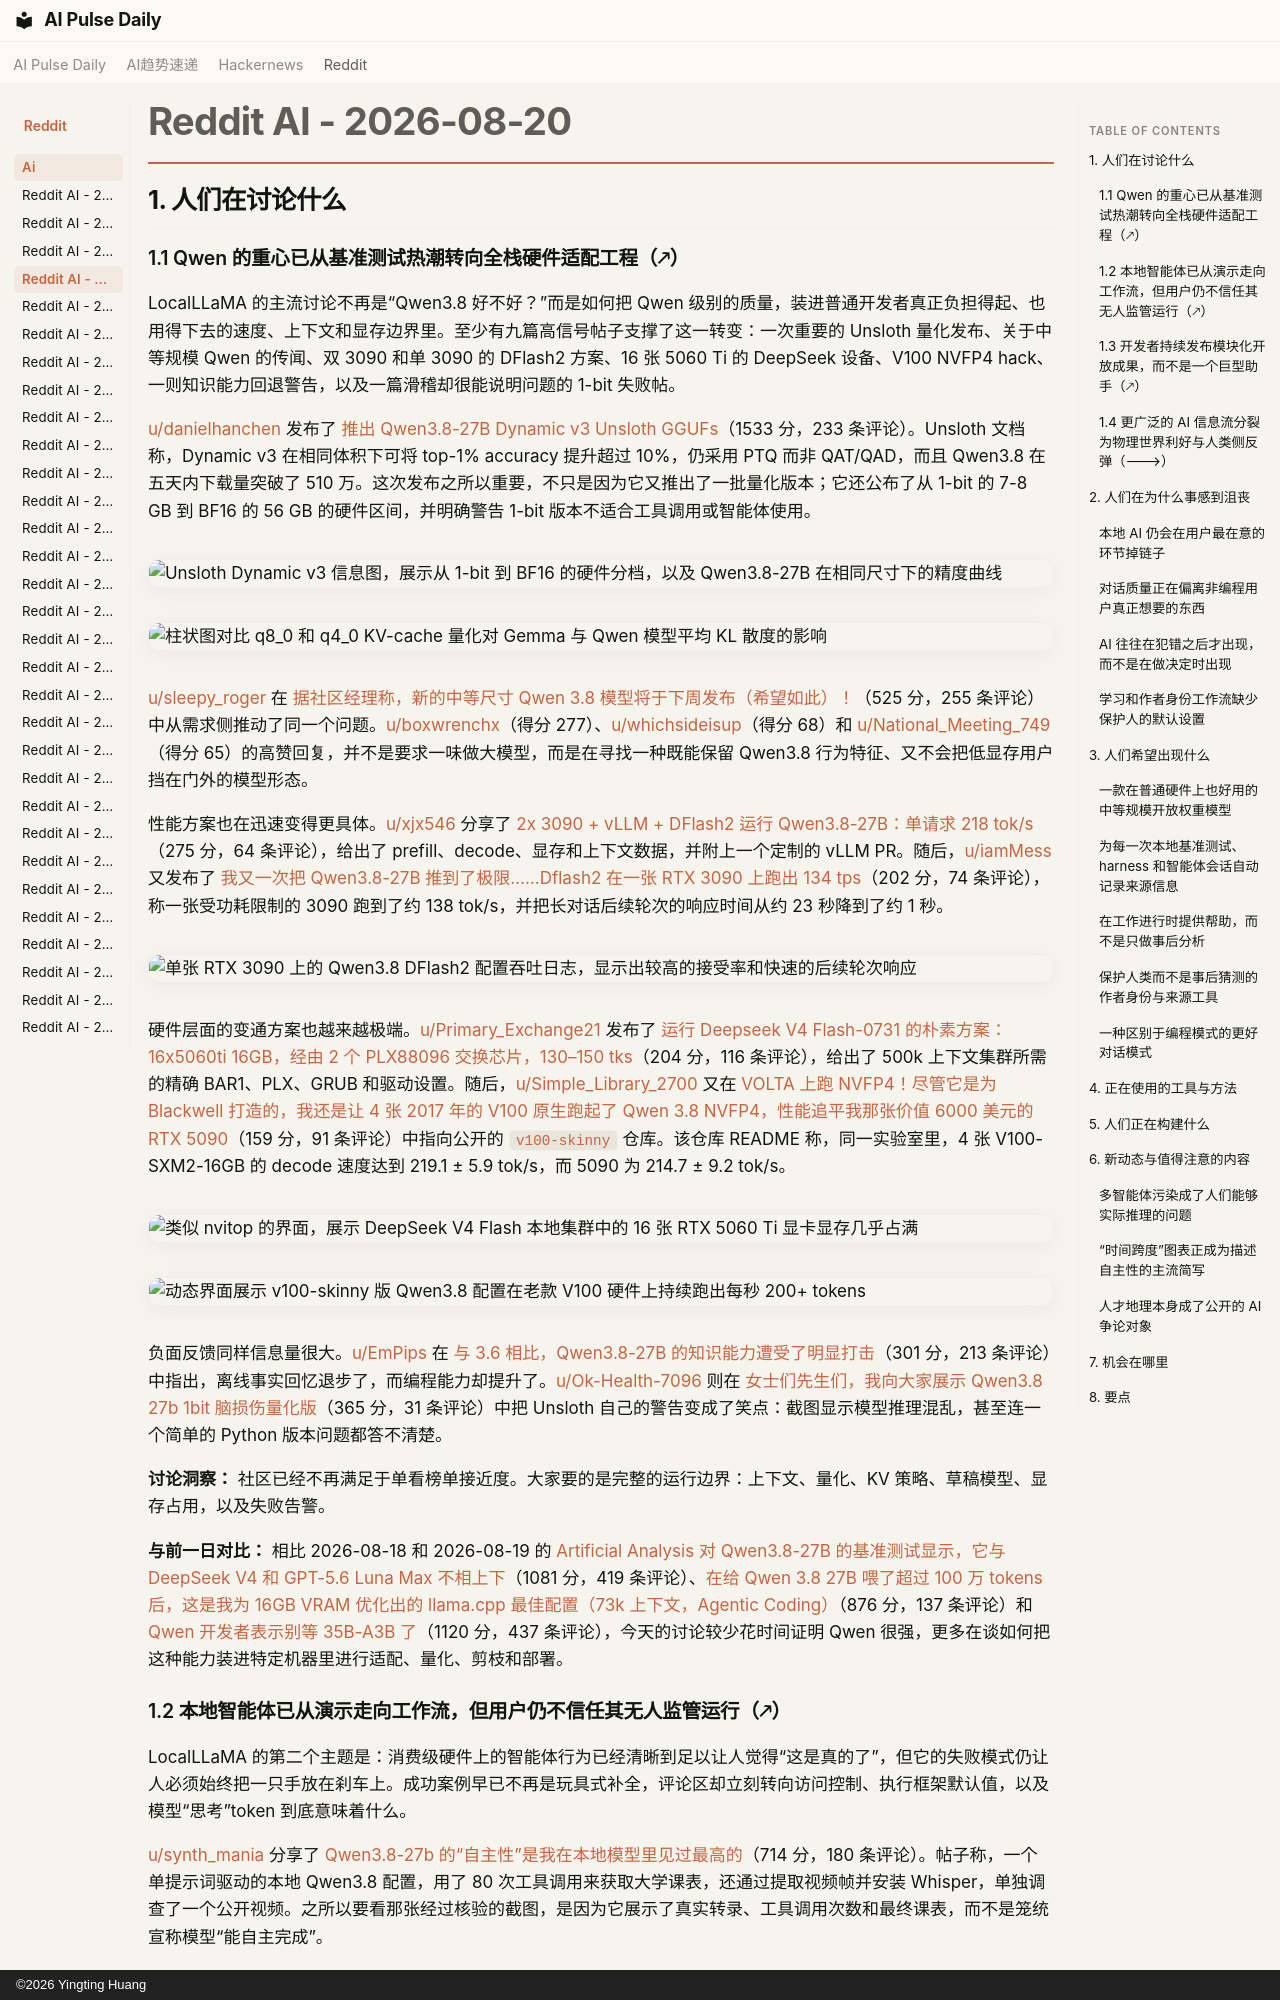

repository: vibewatch/vibewatch.github.io · page: reddit/ai/2026-08-20.zh/index.html · generator: mkdocs · copyright: ©2026 Yingting Huang

# Reddit AI - 2026-08-20

## 1. 人们在讨论什么

### 1.1 Qwen 的重心已从基准测试热潮转向全栈硬件适配工程（🡕）

LocalLLaMA 的主流讨论不再是“Qwen3.8 好不好？”而是如何把 Qwen 级别的质量，装进普通开发者真正负担得起、也用得下去的速度、上下文和显存边界里。至少有九篇高信号帖子支撑了这一转变：一次重要的 Unsloth 量化发布、关于中等规模 Qwen 的传闻、双 3090 和单 3090 的 DFlash2 方案、16 张 5060 Ti 的 DeepSeek 设备、V100 NVFP4 hack、一则知识能力回退警告，以及一篇滑稽却很能说明问题的 1-bit 失败帖。

[u/danielhanchen](https://www.reddit.com/user/danielhanchen) 发布了 [推出 Qwen3.8-27B Dynamic v3 Unsloth GGUFs](https://www.reddit.com/r/LocalLLaMA/comments/1vsr67c/introducing_qwen3827b_dynamic_v3_unsloth_ggufs/)（1533 分，233 条评论）。Unsloth 文档称，Dynamic v3 在相同体积下可将 top-1% accuracy 提升超过 10%，仍采用 PTQ 而非 QAT/QAD，而且 Qwen3.8 在五天内下载量突破了 510 万。这次发布之所以重要，不只是因为它又推出了一批量化版本；它还公布了从 1-bit 的 7-8 GB 到 BF16 的 56 GB 的硬件区间，并明确警告 1-bit 版本不适合工具调用或智能体使用。

![Unsloth Dynamic v3 信息图，展示从 1-bit 到 BF16 的硬件分档，以及 Qwen3.8-27B 在相同尺寸下的精度曲线](https://i.redd.it/it09zxtsxckh1.jpeg)

![柱状图对比 q8_0 和 q4_0 KV-cache 量化对 Gemma 与 Qwen 模型平均 KL 散度的影响](https://preview.redd.it/2t67xlx50ekh1.png?width=267&format=png&auto=webp&s=22da8a400c7868a51373bc198774b94db53e76a5)

[u/sleepy_roger](https://www.reddit.com/user/sleepy_roger) 在 [据社区经理称，新的中等尺寸 Qwen 3.8 模型将于下周发布（希望如此）！](https://www.reddit.com/r/LocalLLaMA/comments/1vs9zym/new_midsize_qwen_38_model_coming_next_week/)（525 分，255 条评论）中从需求侧推动了同一个问题。[u/boxwrenchx](https://www.reddit.com/user/boxwrenchx)（得分 277）、[u/whichsideisup](https://www.reddit.com/user/whichsideisup)（得分 68）和 [u/National_Meeting_749](https://www.reddit.com/user/National_Meeting_749)（得分 65）的高赞回复，并不是要求一味做大模型，而是在寻找一种既能保留 Qwen3.8 行为特征、又不会把低显存用户挡在门外的模型形态。

性能方案也在迅速变得更具体。[u/xjx546](https://www.reddit.com/user/xjx546) 分享了 [2x 3090 + vLLM + DFlash2 运行 Qwen3.8-27B：单请求 218 tok/s](https://www.reddit.com/r/LocalLLaMA/comments/1vsccit/qwen3827b_on_2x_3090_vllm_dflash2_218_toks_single/)（275 分，64 条评论），给出了 prefill、decode、显存和上下文数据，并附上一个定制的 vLLM PR。随后，[u/iamMess](https://www.reddit.com/user/iamMess) 又发布了 [我又一次把 Qwen3.8-27B 推到了极限……Dflash2 在一张 RTX 3090 上跑出 134 tps](https://www.reddit.com/r/LocalLLaMA/comments/1vsy4l2/i_pushed_qwen3827b_limits_again_dflash2_134_tps/)（202 分，74 条评论），称一张受功耗限制的 3090 跑到了约 138 tok/s，并把长对话后续轮次的响应时间从约 23 秒降到了约 1 秒。

![单张 RTX 3090 上的 Qwen3.8 DFlash2 配置吞吐日志，显示出较高的接受率和快速的后续轮次响应](https://preview.redd.it/repr3n3gwekh1.png?width=1187&format=png&auto=webp&s=06ab41542b3c2e10fff9b630d5d5740dcf912c4b)

硬件层面的变通方案也越来越极端。[u/Primary_Exchange21](https://www.reddit.com/user/Primary_Exchange21) 发布了 [运行 Deepseek V4 Flash-0731 的朴素方案：16x5060ti 16GB，经由 2 个 PLX88096 交换芯片，130–150 tks](https://www.reddit.com/r/LocalLLaMA/comments/1vthcwk/the_boring_way_to_run_deepseek_v4_flash0731/)（204 分，116 条评论），给出了 500k 上下文集群所需的精确 BAR1、PLX、GRUB 和驱动设置。随后，[u/Simple_Library_2700](https://www.reddit.com/user/Simple_Library_2700) 又在 [VOLTA 上跑 NVFP4！尽管它是为 Blackwell 打造的，我还是让 4 张 2017 年的 V100 原生跑起了 Qwen 3.8 NVFP4，性能追平我那张价值 6000 美元的 RTX 5090](https://www.reddit.com/r/LocalLLaMA/comments/1vsq3zg/nvfp4_on_volta_despite_being_built_for_blackwell/)（159 分，91 条评论）中指向公开的 `v100-skinny` 仓库。该仓库 README 称，同一实验室里，4 张 V100-SXM2-16GB 的 decode 速度达到 219.1 ± 5.9 tok/s，而 5090 为 214.7 ± 9.2 tok/s。

![类似 nvitop 的界面，展示 DeepSeek V4 Flash 本地集群中的 16 张 RTX 5060 Ti 显卡显存几乎占满](https://i.redd.it/ux4fggheqikh1.png)

![动态界面展示 v100-skinny 版 Qwen3.8 配置在老款 V100 硬件上持续跑出每秒 200+ tokens](https://i.redd.it/5ws2ak3uqckh1.gif)

负面反馈同样信息量很大。[u/EmPips](https://www.reddit.com/user/EmPips) 在 [与 3.6 相比，Qwen3.8-27B 的知识能力遭受了明显打击](https://www.reddit.com/r/LocalLLaMA/comments/1vt7l3e/qwen3827b_took_a_serious_hit_to_knowledge_vs_36/)（301 分，213 条评论）中指出，离线事实回忆退步了，而编程能力却提升了。[u/Ok-Health-7096](https://www.reddit.com/user/Ok-Health-7096) 则在 [女士们先生们，我向大家展示 Qwen3.8 27b 1bit 脑损伤量化版](https://www.reddit.com/r/LocalLLaMA/comments/1vtr3h0/ladies_and_gentlemen_i_present_to_you_qwen38_27b/)（365 分，31 条评论）中把 Unsloth 自己的警告变成了笑点：截图显示模型推理混乱，甚至连一个简单的 Python 版本问题都答不清楚。

**讨论洞察：** 社区已经不再满足于单看榜单接近度。大家要的是完整的运行边界：上下文、量化、KV 策略、草稿模型、显存占用，以及失败告警。

**与前一日对比：** 相比 2026-08-18 和 2026-08-19 的 [Artificial Analysis 对 Qwen3.8-27B 的基准测试显示，它与 DeepSeek V4 和 GPT-5.6 Luna Max 不相上下](https://www.reddit.com/r/LocalLLaMA/comments/1vqyq8r/artificial_analysis_qwen3827b_benchmarks_put_it/)（1081 分，419 条评论）、[在给 Qwen 3.8 27B 喂了超过 100 万 tokens 后，这是我为 16GB VRAM 优化出的 llama.cpp 最佳配置（73k 上下文，Agentic Coding）](https://www.reddit.com/r/LocalLLaMA/comments/1vqrt86/after_pushing_1m_tokens_through_qwen_38_27b_here/)（876 分，137 条评论）和 [Qwen 开发者表示别等 35B-A3B 了](https://www.reddit.com/r/LocalLLaMA/comments/1vrdetw/qwen_dev_says_not_to_wait_for_35ba3b/)（1120 分，437 条评论），今天的讨论较少花时间证明 Qwen 很强，更多在谈如何把这种能力装进特定机器里进行适配、量化、剪枝和部署。
